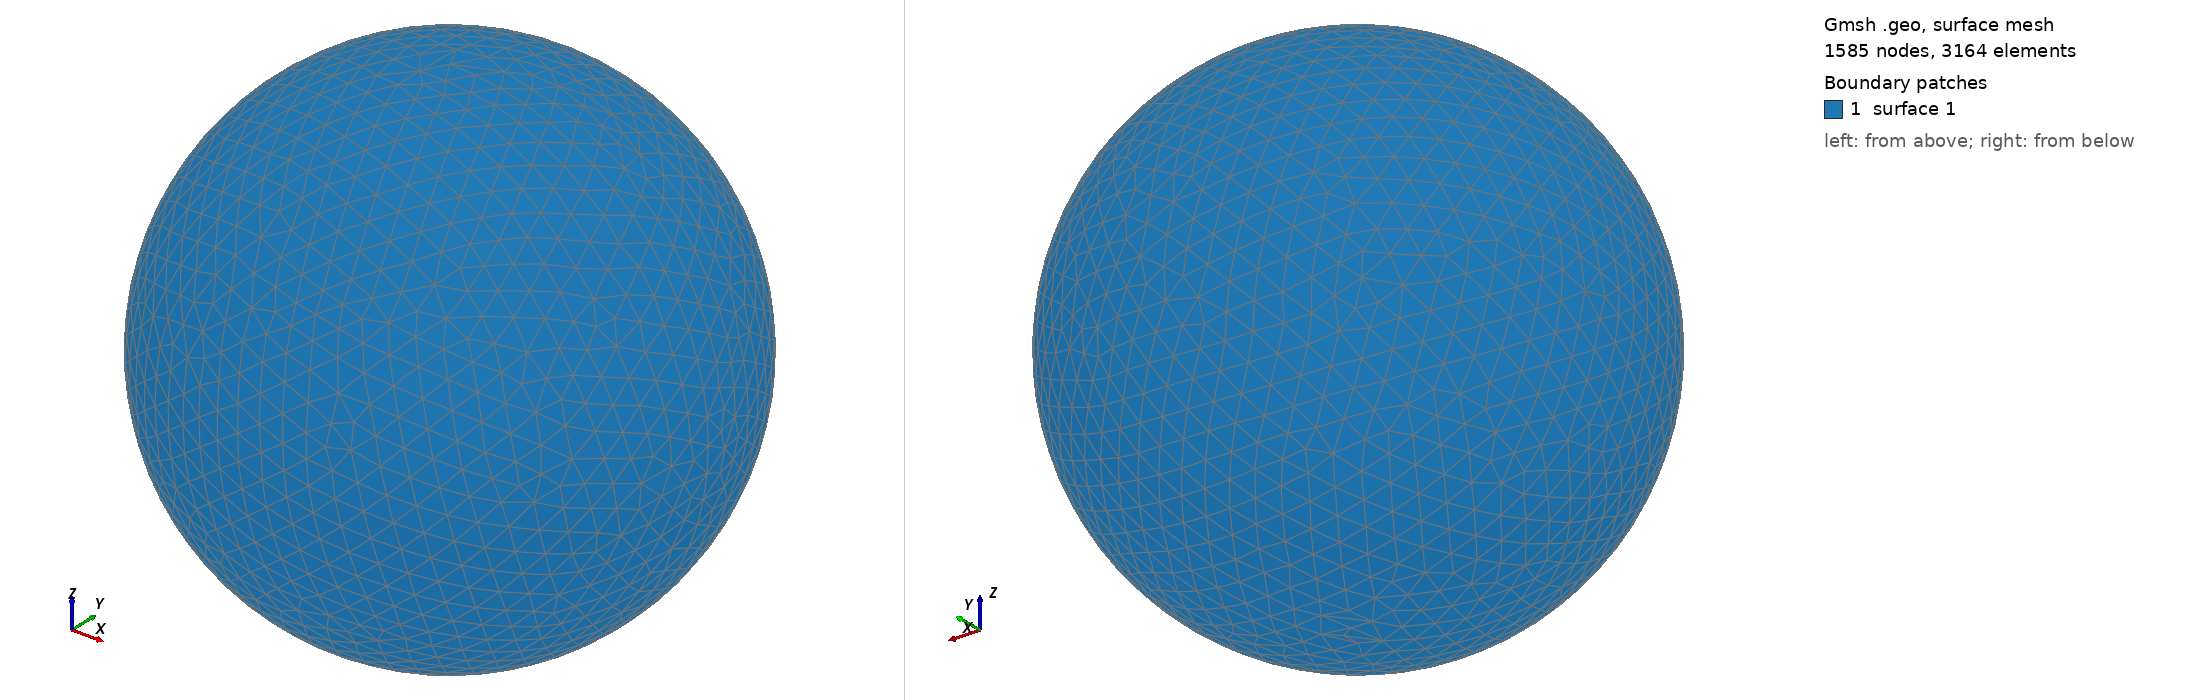

Gmsh geometry script, surface-meshed: 1585 nodes, 3164 surface elements. Boundary patches (legend numbers): 1 surface 1. Left view from above one corner, right view from below the opposite corner. The script declares no physical surfaces, so the legend lists its geometric surfaces. The drawing asked Gmsh for element sizes between 1% and 20% of the model's largest extent; the script's own settings can give other sizes.

=== shot2453.geo (drawn) ===
SetFactory("OpenCASCADE");
Point(1) = {0,0,0,0};
Sphere(1) = {0,0,0,0.50680000};
MeshSize{ PointsOf{ Surface{:}; } } = 0.050680000;
Mesh.ElementOrder=1;
Mesh.Format=39;
